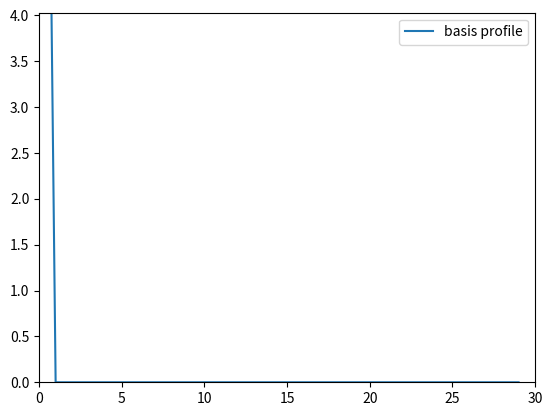
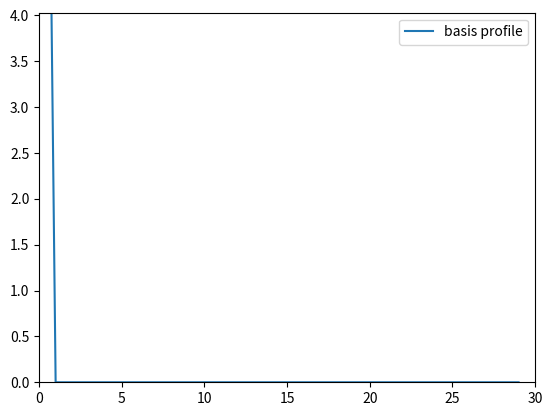

Reproduce these figures in Python, in order.
import numpy as np

##################
# A few numpy subtleties to discuss before-hand:
# - numpy arrays are "passed by pointer": in place modification
# - submatrix extraction is magic: no copies done (pointers and "strides")
# - This means that modifying the submatrix modifies the original matrix
# - include diagonal extraction ! 
# - Beware and make explicit copies when needed

##################


# In the first tutorial, we implemented various lattice algorithm, 
# using function interface and representation of object trying to
# follow the mathematical formalism of the lecture notes. This effort
# is mostly motivated by pedagogy, but does not represent how such
# algorithm are typically implemented.

# In particular, we re-impelemented by hand many standard algorithm
# such as Gram-Schmidt, while we could be using existing linear algebra
# routine from python's numpy library. Exploiting such heavily optimized
# routines is critical in reaching faster lattice algorithm in practice.

# One particular question that arise remain how to represent the various
# vectors manipulated by the algorithm: the standard basis of R^n, the
# (current) basis B of the lattice, or the Gram-Schmidt basis B*. 
# A concern is to avoid useless conversion between those representations
# as each of them might be quite costly. After decades of doing various
# implementation of this algorithm the following idiom have emerged for
# function interface:

# A/ The basis B itself is represented in the cannonical basis
# B/ Lattice vectors are then represented in the current basis B,
#    using integer coordinates
# C/ arbitrary vectors from Span(B), such as BDD/CVP targets 
#   are represented in basis B*, using floating points coordinates

# Some nice features of those reprensetation:
# B/ a vector of the sublattice generated by B_{i:j} can be embedded
# in B_{i:k} for k >= j simply by padding it with k-j many 0's.
# C/ Projecting a vector from Span(B_{i:j}) to Span(B_{k:j}) for 
# i <= k <=j can be done but deleting (or just ignoring) the first
# k - i coordinate.

# For dealing with the Gram-Schmidt decomposition, we normally
# rarely need to use Q. A nice feature of this decomposition is
# that the row of L[i] in the decomposition B = L * D * Q exactly
# gives representation of B[i] in basis Bs. This is particularly
# convenient in combination with the representation C/ discussed
# above.

# For the diagonal matrix D, we will represent it by a mere vector,
# The multiplication by the matrix D can be done by a mere 
# "coefficient-wise" multiplication by that vector: "D * t" in numpy.

def gram_schmidt_decomposition(B):
	"""
	Take as input a basis B and return its Gram Schmidt decomposition.
	:param B: an (n x d) Matrix B (n <= d)
	:return: L, D, Q such that B = TDQ, where 
	- L is Lower Triangular	with unit diagonal, 
	- D is a diagonal matrix (represented as just a vector)
	- and Q is orthogonal.
	"""

	# For some reason numpy offers qr but not lq. Use Transposition.
	Qt, R = np.linalg.qr(B.T, mode="complete")
	Q, L = Qt.T, R.T
	assert np.allclose(B, L @ Q)
	D = np.copy(L.diagonal())
	for i in range(len(D)):
		L[:, i] /= D[i]
	return L, D, Q

### Sanity check the equation
B = np.array([[1,2,3],[9,2,0],[0,8,3]], dtype="int")
L, D, Q = gram_schmidt_decomposition(B)
assert np.allclose(B, L @ np.diag(D) @ Q)
print(L)
### Note: more checks on L, D, Q having the right properties 
### should be added.

def nearest_plane(L, t):
	"""
	Take as input the L of a Gram Schmidt Decomposition,
	and a vector t expressed in basis B* = DQ. Modifies the target 
	t in place, and return a lattice vector v expressed in base
	B.

	That is : t_old @ Bs = t_new @ Bs + v @ B, ensuring that 
	t_new has all its coordinate in the range [-1/2, 1/2].
	"""
	n = len(t)
	v = np.zeros(n, dtype="int")
	for i in reversed(range(n)):
		v[i] = np.round(t[i])
		t -= v[i] * L[i]
	return v

### Sanity check the equation
t_old = np.array([4.2, 5.3, 10.3])
t_new = np.copy(t_old)
v = nearest_plane(L, t_new)
assert(np.allclose((t_old * D) @ Q, ((t_new * D) @ Q) + (v @ B)))
assert(np.max(np.abs(t_new)) <= .5)

def size_reduce(B, L):
	"""
	Size reduce B, consistently modifying B and L in place.
	No return value.
	"""	
	n, d = B.shape
	for i in range(1, n):
		v = nearest_plane(L[:i, :i], L[i, :i])
		B[i] -= v @ B[:i]

B_old = np.copy(B)
size_reduce(B, L)
L2, D2, Q2 = gram_schmidt_decomposition(B)
assert(np.allclose(L, L2))
assert(np.allclose(D, D2))
assert(np.allclose(Q, Q2))
U = B_old @ np.linalg.inv(B)
U_ = np.round(U)
assert(np.allclose(U, U_))
assert(np.linalg.det(U) == 1.)




### For LLL, we can implement something simpler: instead of
# applying a full Lagrange-reduction when Lovasz condition
# is not satisfied, we can instead only do a simple swap;
# which corresponds to a single step of the local
# Lagrange-reduction. This is the typical way that LLL is
# implemented (and how it was originally presented).


def slow_LLL(B, epsilon=0.01):
	n,_ = B.shape
	while True:
		L, D, Q = gram_schmidt_decomposition(B)
		size_reduce(B, L)
		yield list(np.log(np.abs(D)))
		for i in range(n):
			if i==n-1:
				return
			if D[i]**2 > (4./3) * (D[i+1]**2 + (L[i+1, i] * D[i])**2):
				break
		# We have found an index i to be Lagrange-reduced
		B[[i, i+1]] = B[[i+1, i]]


### The faster LLL version adds two optimizations compared to slow_LLL.
# (1) Instead of looping forever and stopping only when the final Lovász
#     check succeeds, it tracks whether any swap occurred during the pass.
#     If no changes happen, the algorithm terminates.
# (2) After performing a swap at index i, it skips checking index i+1
#     on the same pass. 

def LLL(B, epsilon=0.01):
	n,_ = B.shape
	changed = True
	while changed:
		L, D, Q = gram_schmidt_decomposition(B)
		size_reduce(B, L)
		yield list(np.log(np.abs(D)))
		skip = False
		changed = False
		for i in range(n-1):
			if skip:
				skip = False
				continue
			if D[i]**2 > (4./3) * (D[i+1]**2 + (L[i+1, i] * D[i])**2):
				B[[i, i+1]] = B[[i+1, i]]
				changed = True
				skip = True




###############
import matplotlib.pyplot as plt
import matplotlib.animation as animation

def anim_LLL(n, q, slow=True):
	B = np.identity(n, dtype=int)
	B[0, 0] = q
	for i in range(1, n):
		B[i, 0] = np.random.randint(0, q)

	B_old = np.copy(B)
	data = list(slow_LLL(B)) if slow else list(LLL(B))
	U = B_old @ np.linalg.inv(B)
	U_ = np.round(U)
	assert(np.allclose(U, U_))
	U = B @ np.linalg.inv(B_old)
	U_ = np.round(U)
	assert(np.allclose(U, U_))

	for i in range(40):
		data.append(data[-1])

	fig, ax = plt.subplots()
	line2 = ax.plot(range(n), data[0], label="basis profile")[0]
	ax.set(xlim=[0, n], ylim=[0, np.log(q)/4])
	ax.legend()

	def update_anim(frame):
		line2.set_ydata(data[frame])
		return line2

	return animation.FuncAnimation(fig=fig,func=update_anim, frames=len(data), interval=50)

############
# Main runner
############
if __name__ == "__main__":
    ani = anim_LLL(n=30, q=9999999)
    plt.show()
    ani = anim_LLL(n=30, q=9999999, slow=False)
    plt.show()
